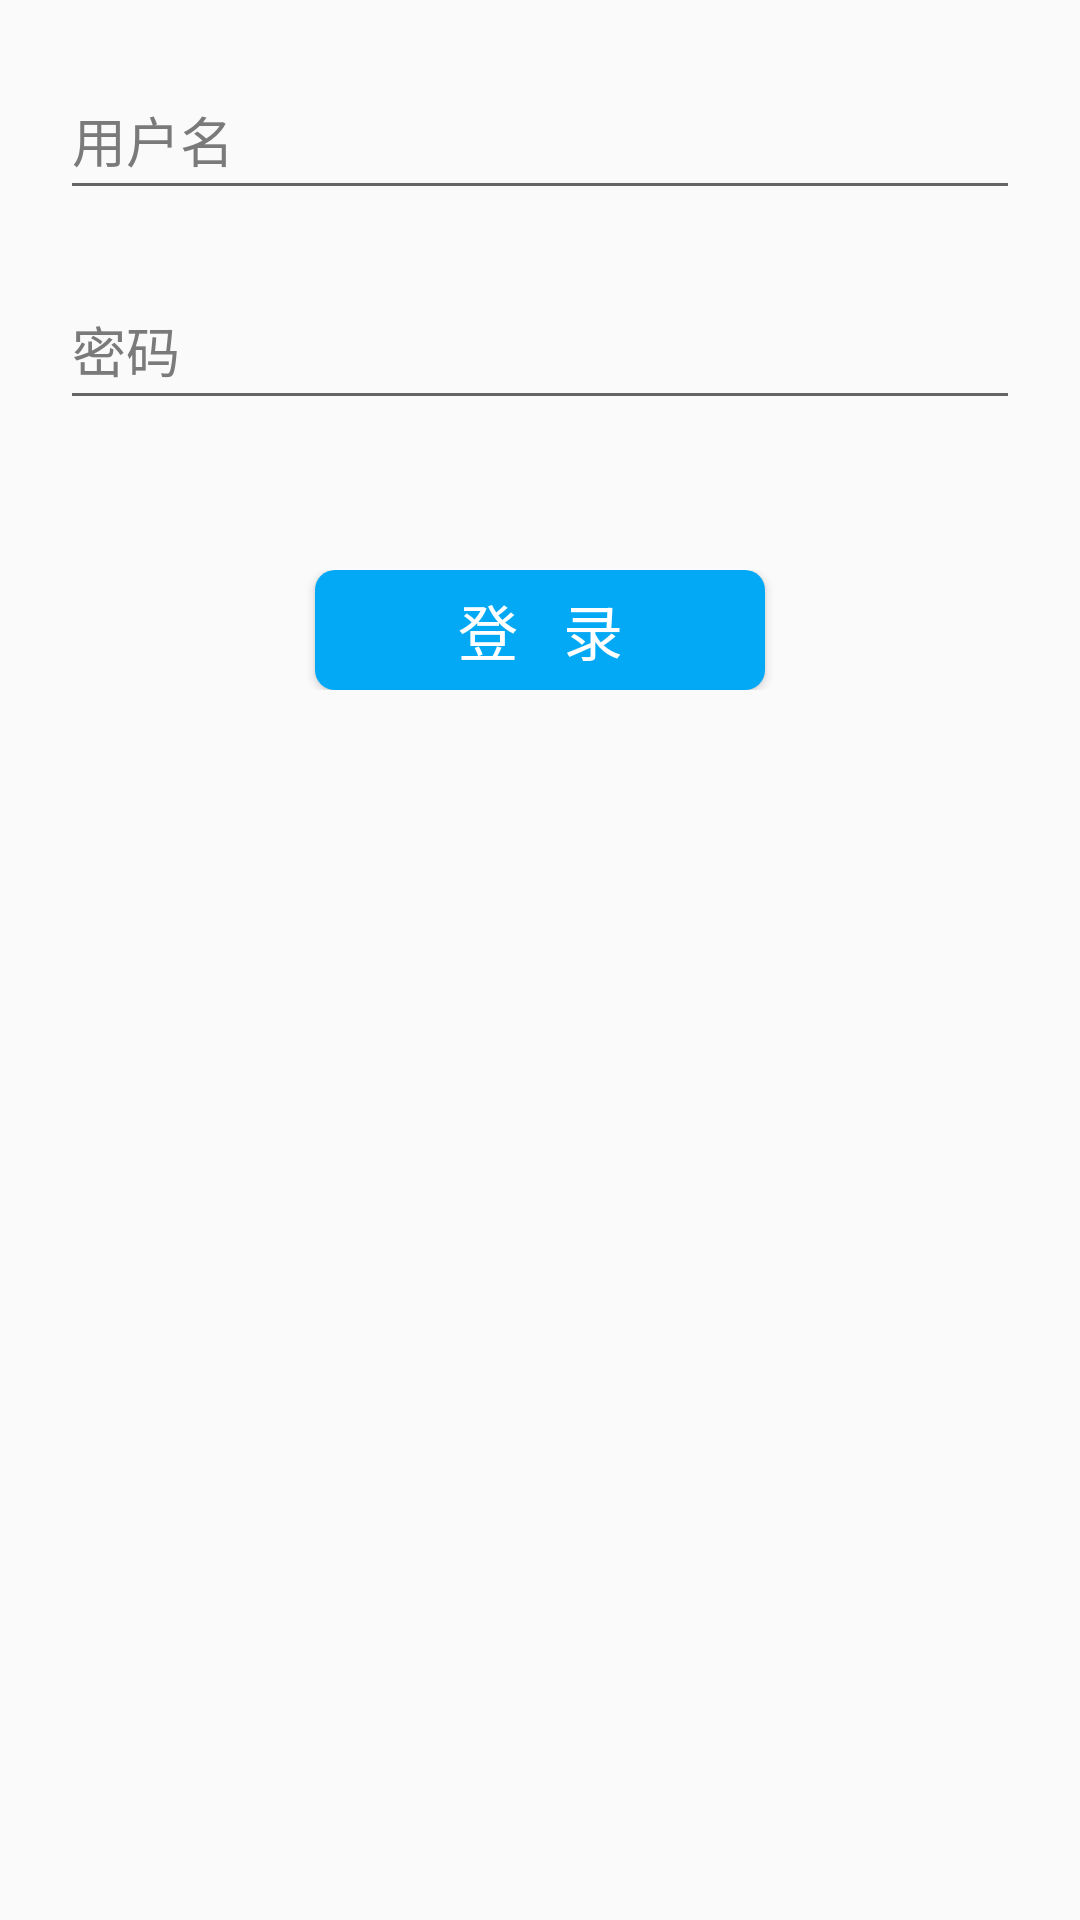

Reconstruct the res/layout file that produces this screen, plus the resources it refers to.
<!-- AndroidManifest.xml: application theme AppTheme -->
<!-- res/layout/log.xml -->
<?xml version="1.0" encoding="utf-8"?>
<android.support.v4.widget.NestedScrollView xmlns:android="http://schemas.android.com/apk/res/android"
    android:layout_width="match_parent"
    android:layout_height="wrap_content"
    xmlns:app="http://schemas.android.com/apk/res-auto"
    app:layout_behavior="@string/appbar_scrolling_view_behavior">
    <LinearLayout
        android:id="@+id/login_linear"
        android:orientation="vertical"
        android:paddingBottom="80dp"
        android:layout_width="match_parent"
        android:layout_height="wrap_content">
        <LinearLayout
            android:focusable="true"
            android:focusableInTouchMode="true"
            android:layout_marginTop="20dp"
            android:layout_marginLeft="20dp"
            android:layout_marginRight="20dp"
            android:orientation="horizontal"
            android:layout_width="match_parent"
            android:layout_height="wrap_content">
            <requestFocus />
            <EditText
                android:textColorHint="#7b7a7a"
                android:hint="用户名"
                android:id="@+id/user_name"
                android:layout_width="match_parent"
                android:layout_height="50dp" />
        </LinearLayout>

        <LinearLayout
            android:layout_marginTop="20dp"
            android:layout_marginLeft="20dp"
            android:layout_marginRight="20dp"
            android:weightSum="10"
            android:orientation="horizontal"
            android:layout_width="match_parent"
            android:layout_height="wrap_content">


            <EditText
                android:textColorHint="#7b7a7a"
                android:hint="密码"
                android:id="@+id/user_pass"
                android:inputType="textPassword"
                android:layout_width="match_parent"
                android:layout_height="50dp"
                />
        </LinearLayout>

        <LinearLayout
            android:gravity="center"
            android:layout_marginTop="50dp"
            android:layout_width="match_parent"
            android:layout_height="wrap_content">
            <Button
                android:focusable="true"
                android:id="@+id/user_log"
                android:textSize="20dp"
                android:text="登   录"
                android:textColor="@color/logTextColor"
                android:background="@drawable/button"
                android:layout_height="40dp"
                android:layout_width="150dp"/>
        </LinearLayout>
    </LinearLayout>
</android.support.v4.widget.NestedScrollView>
<!-- resources referenced by this layout -->
<resources>
  <color name="logTextColor">#ffffff</color>
  <!-- drawable button (drawable) -->
  <?xml version="1.0" encoding="utf-8"?>
  <selector xmlns:android="http://schemas.android.com/apk/res/android">
      <item android:state_pressed="false" android:drawable="@drawable/button_before_after_click" />
      <item android:state_focused="true" android:drawable="@drawable/button_before_after_click" />
      <item android:state_pressed="true" android:drawable="@drawable/button_when_click" />
  
  </selector>
  <style name="AppTheme" parent="Theme.AppCompat.Light">
          
          <item name="colorPrimary">@color/colorPrimary</item>
          <item name="windowActionBar">false</item>
          <item name="windowNoTitle">true</item>
          <item name="android:windowAnimationStyle">@style/Animation</item>
          <item name="toolbarStyle">@style/PaddingToolbar</item>
      </style>
  <!-- drawable button_before_after_click (drawable) -->
  <?xml version="1.0" encoding="utf-8"?>
  <shape xmlns:android="http://schemas.android.com/apk/res/android"
  android:shape="rectangle">
  <corners android:bottomLeftRadius="20px"
      android:bottomRightRadius="20px"
      android:topLeftRadius="20px"
      android:topRightRadius="20px"/>
  
  <solid android:color="@color/logMainColor"/>
  </shape>
  <!-- drawable button_when_click (drawable) -->
  <?xml version="1.0" encoding="utf-8"?>
  <shape xmlns:android="http://schemas.android.com/apk/res/android"
      android:shape="rectangle">
      <corners android:bottomLeftRadius="20px"
          android:bottomRightRadius="20px"
          android:topLeftRadius="20px"
          android:topRightRadius="20px"/>
  
      <solid android:color="@color/logLightColor"/>
  </shape>
  <color name="colorPrimary">#03a9f4</color>
  <style name="Animation">
                 
          <item name="android:activityOpenEnterAnimation">@null</item>
                 
          <item name="android:activityOpenExitAnimation">@null</item>
                 
          <item name="android:activityCloseEnterAnimation">@null</item>
                 
          <item name="android:activityCloseExitAnimation">@null</item>
                 
          <item name="android:taskOpenEnterAnimation">@null</item>
                 
          <item name="android:taskOpenExitAnimation">@null</item>
                 
          <item name="android:taskCloseEnterAnimation">@null</item>
                 
          <item name="android:taskCloseExitAnimation">@null</item>
                 
          <item name="android:taskToFrontEnterAnimation">@null</item>
                 
          <item name="android:taskToFrontExitAnimation">@null</item>
                 
          <item name="android:taskToBackEnterAnimation">@null</item>
                 
          <item name="android:taskToBackExitAnimation">@null</item>
             
      </style>
  <style name="PaddingToolbar" parent="Widget.AppCompat.Toolbar"> 
          <item name="contentInsetStart">0dp</item>
      </style>
  <color name="logMainColor">#03a9f4</color>
  <color name="logLightColor">#46c0ff</color>
</resources>
